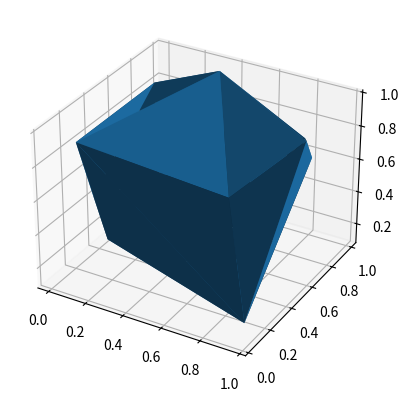

The script that saved this image:
import numpy as np
from scipy.spatial import ConvexHull
from mpl_toolkits.mplot3d import Axes3D
import matplotlib.pyplot as plt

# create a knot
knot = ConvexHull(np.random.rand(30, 3))

# plot knot
fig = plt.figure()
ax = fig.add_subplot(111, projection='3d')
ax.plot_trisurf(knot.points[:,0], knot.points[:,1], knot.points[:,2],
                triangles=knot.simplices)
plt.show()
